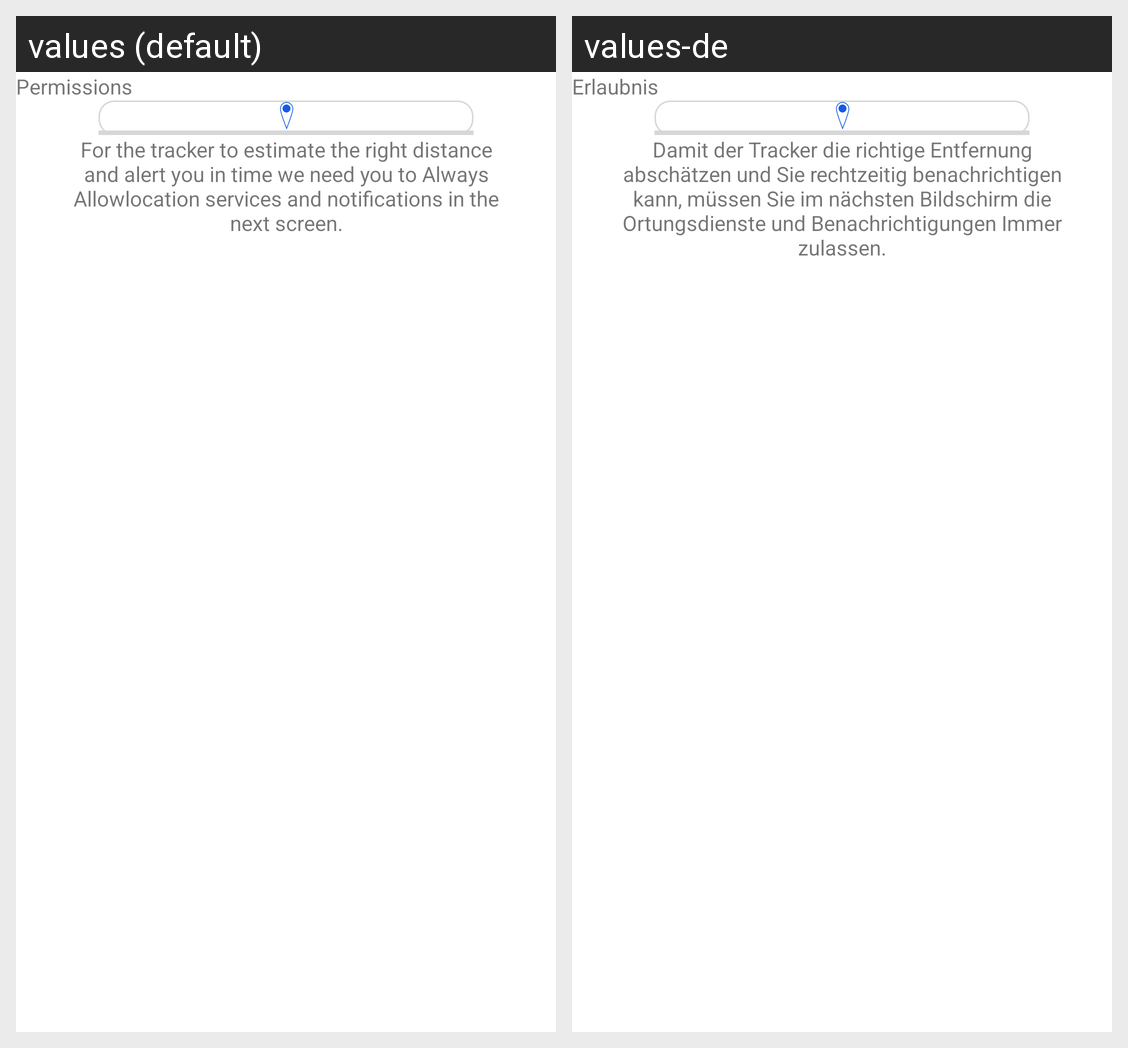

Locale-by-locale string values for the Android screen shown in this grid:
Android screen res/layout/fragment_permission.xml rendered under 2 locales, left to right: values (default), values-de. Device: Nexus 5 (rendered at 1080×1920; each locale shown at half size, 540×960, under a caption strip naming it); theme Theme.MaterialComponents.DayNight.NoActionBar.
Strings drawn on this screen, with the default value and each locale's value (text and hints the layout hard-codes, and strings that could not be matched under every locale, appear in the picture but are not listed):

permissions
  values: Permissions
  values-de: Erlaubnis

permission_disclaimer
  values: For the tracker to estimate the right distance and alert you in time we need you to Always Allowlocation services and notifications in the next screen.
  values-de: Damit der Tracker die richtige Entfernung abschätzen und Sie rechtzeitig benachrichtigen kann, müssen Sie im nächsten Bildschirm die Ortungsdienste und Benachrichtigungen Immer zulassen.
